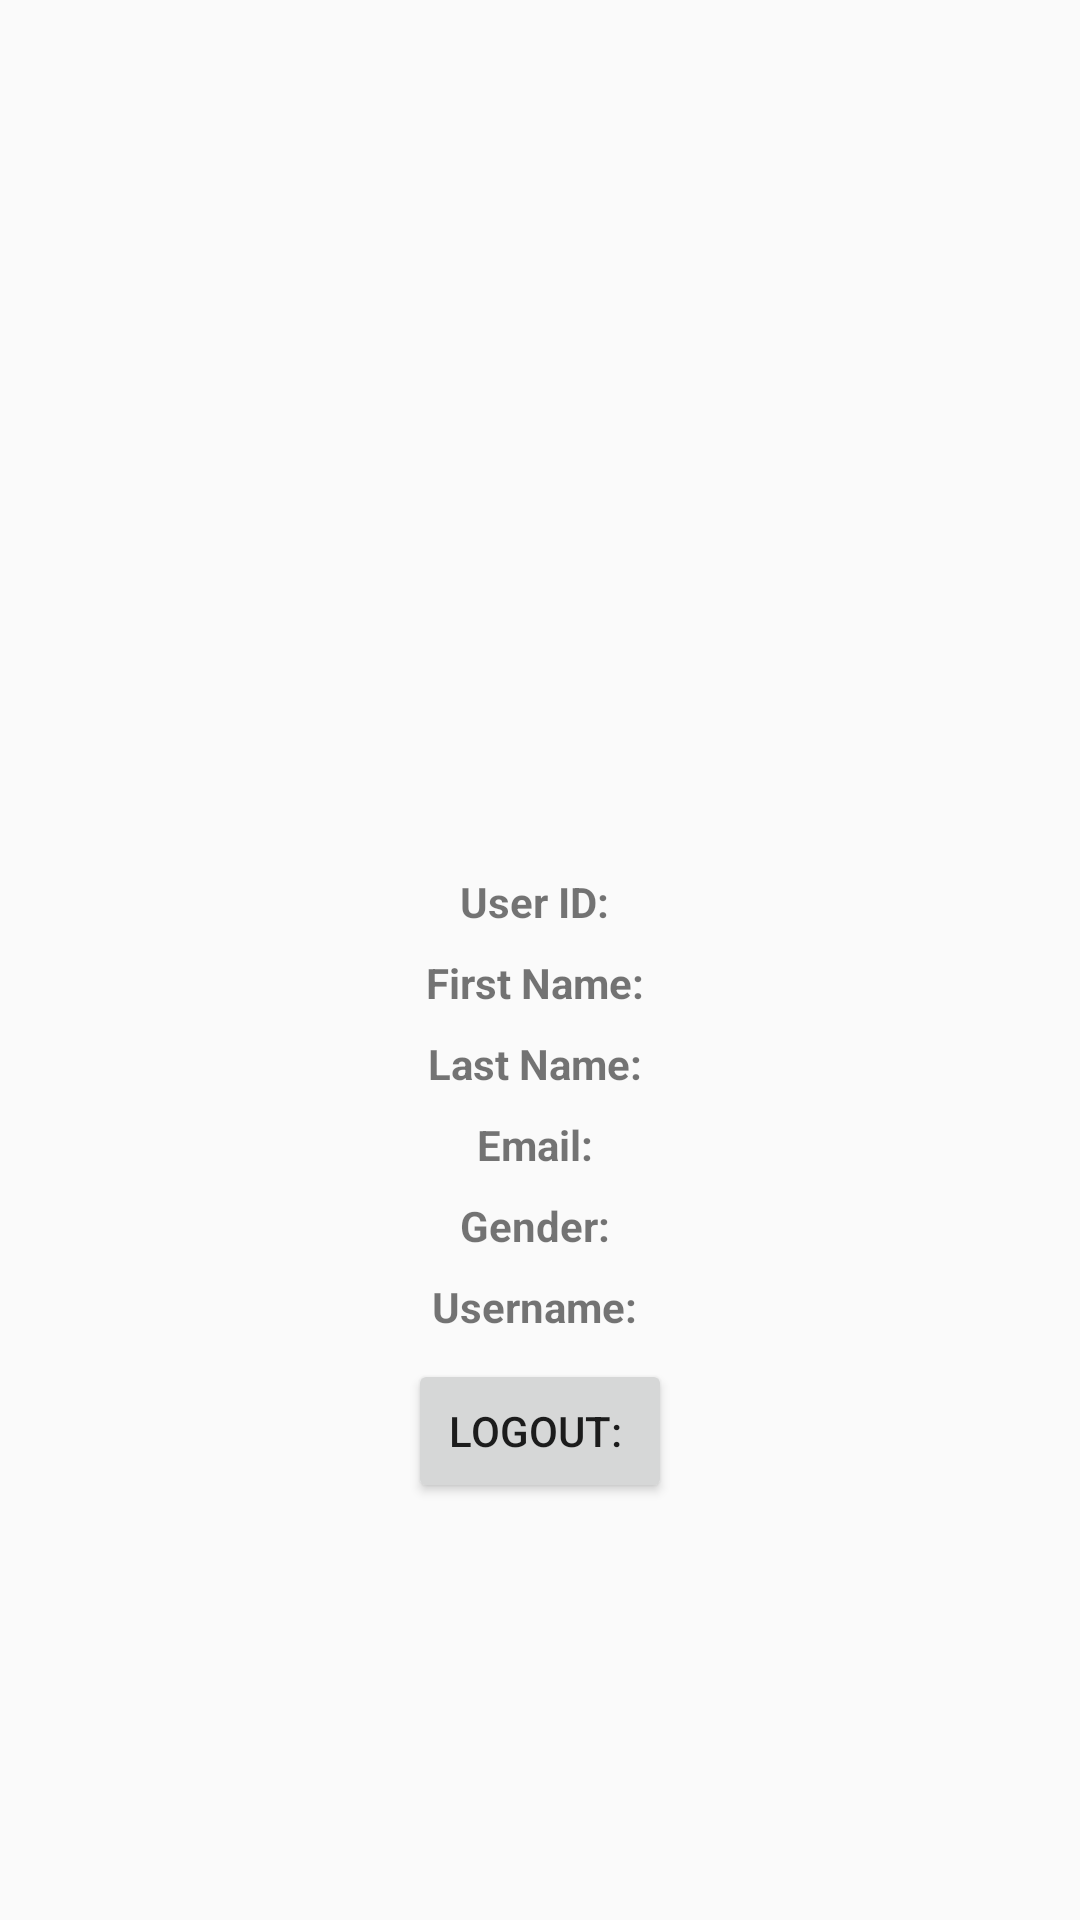

Write the Android layout XML for this screen, with the resource values it uses.
<!-- AndroidManifest.xml: application theme Theme.Zentech -->
<!-- res/layout/fragment_user.xml -->
<?xml version="1.0" encoding="utf-8"?>
<LinearLayout xmlns:android="http://schemas.android.com/apk/res/android"
    android:layout_width="match_parent"
    android:orientation="vertical"
    android:gravity="center"
    android:layout_height="match_parent">

    <ImageView
        android:id="@+id/userImage"
        android:layout_width="120dp"
        android:layout_height="120dp"
        android:layout_marginTop="16dp"/>

    <TextView
        android:id="@+id/userId"
        android:textStyle="bold"
        android:layout_width="wrap_content"
        android:layout_height="wrap_content"
        android:layout_marginTop="16dp"
        android:text="User ID: " />

    <TextView
        android:id="@+id/firstName"
        android:textStyle="bold"
        android:layout_width="wrap_content"
        android:layout_height="wrap_content"
        android:layout_marginTop="8dp"
        android:text="First Name: " />

    <TextView
        android:id="@+id/lastName"
        android:textStyle="bold"
        android:layout_width="wrap_content"
        android:layout_height="wrap_content"
        android:layout_marginTop="8dp"
        android:text="Last Name: " />

    <TextView
        android:id="@+id/email"
        android:textStyle="bold"
        android:layout_width="wrap_content"
        android:layout_height="wrap_content"
        android:layout_marginTop="8dp"
        android:text="Email: " />

    <TextView
        android:id="@+id/gender"
        android:textStyle="bold"
        android:layout_width="wrap_content"
        android:layout_height="wrap_content"
        android:layout_marginTop="8dp"
        android:text="Gender: " />

    <TextView
        android:id="@+id/username"
        android:textStyle="bold"
        android:layout_width="wrap_content"
        android:layout_height="wrap_content"
        android:layout_marginTop="8dp"
        android:text="Username: " />

    <Button
        android:id="@+id/btn"
        android:layout_width="wrap_content"
        android:layout_height="wrap_content"
        android:layout_marginTop="8dp"
        android:text="Logout: " />

</LinearLayout>
<!-- resources referenced by this layout -->
<resources>
  <style name="Theme.Zentech" parent="Theme.AppCompat.Light.DarkActionBar">
          
          <item name="colorPrimary">@color/purple_500</item>
          <item name="colorPrimaryDark">@color/purple_700</item>
          <item name="colorAccent">@color/teal_200</item>
          
      </style>
  <!-- not gathered from this repository: default colours our renderer supplied (Android Studio template values) -->
  <color name="purple_500">#FF6200EE</color>
  <color name="purple_700">#FF3700B3</color>
  <color name="teal_200">#FF03DAC5</color>
</resources>
